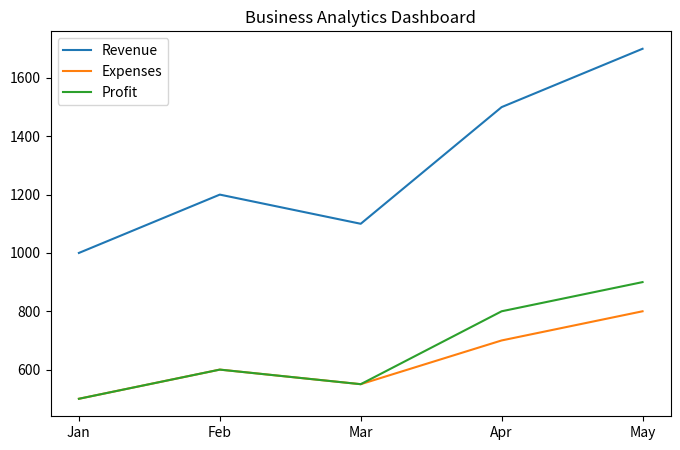

The script that saved this image:
import pandas as pd
import matplotlib.pyplot as plt

print("Starting Business Analytics Dashboard Project...")

# Sample data
sales_data = pd.DataFrame({
    "Month": ["Jan","Feb","Mar","Apr","May"],
    "Revenue": [1000,1200,1100,1500,1700],
    "Expenses": [500,600,550,700,800]
})

# Compute profit
sales_data["Profit"] = sales_data["Revenue"] - sales_data["Expenses"]

# Plot revenue vs expenses
plt.figure(figsize=(8,5))
plt.plot(sales_data["Month"], sales_data["Revenue"], label="Revenue")
plt.plot(sales_data["Month"], sales_data["Expenses"], label="Expenses")
plt.plot(sales_data["Month"], sales_data["Profit"], label="Profit")
plt.title("Business Analytics Dashboard")
plt.legend()
plt.savefig("revenue_vs_expenses.png")
plt.close()

# Print summary
print("Sales data:")
print(sales_data)
print("\nBusiness Analytics Dashboard Completed!")
